Photos from the image-classification dataset "dataset" in the GitHub repository SnehalThakur/ComputerVision-CV. Its 12 classes are: black-grass, charlock, cleavers, common chickweed, common wheat, fat hen, loose silky-bent, maize, scentless mayweed, shepherds purse, small-flowered cranesbill, sugar beet.

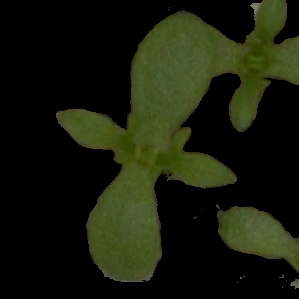
Label: scentless mayweed

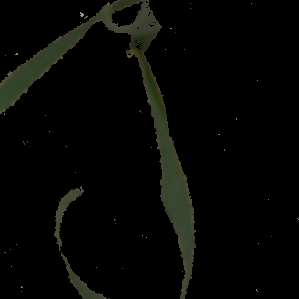
Label: common wheat

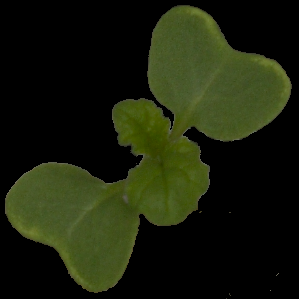
Label: charlock

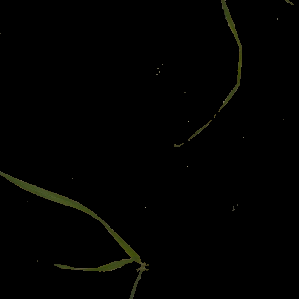
Label: loose silky-bent

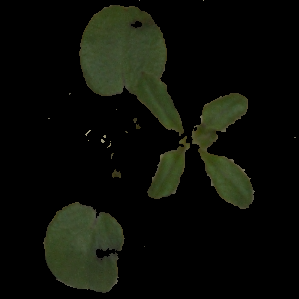
Label: cleavers

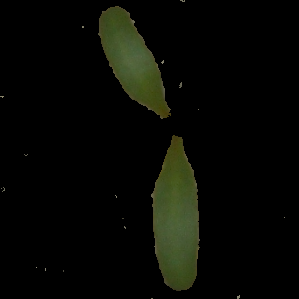
Label: sugar beet
